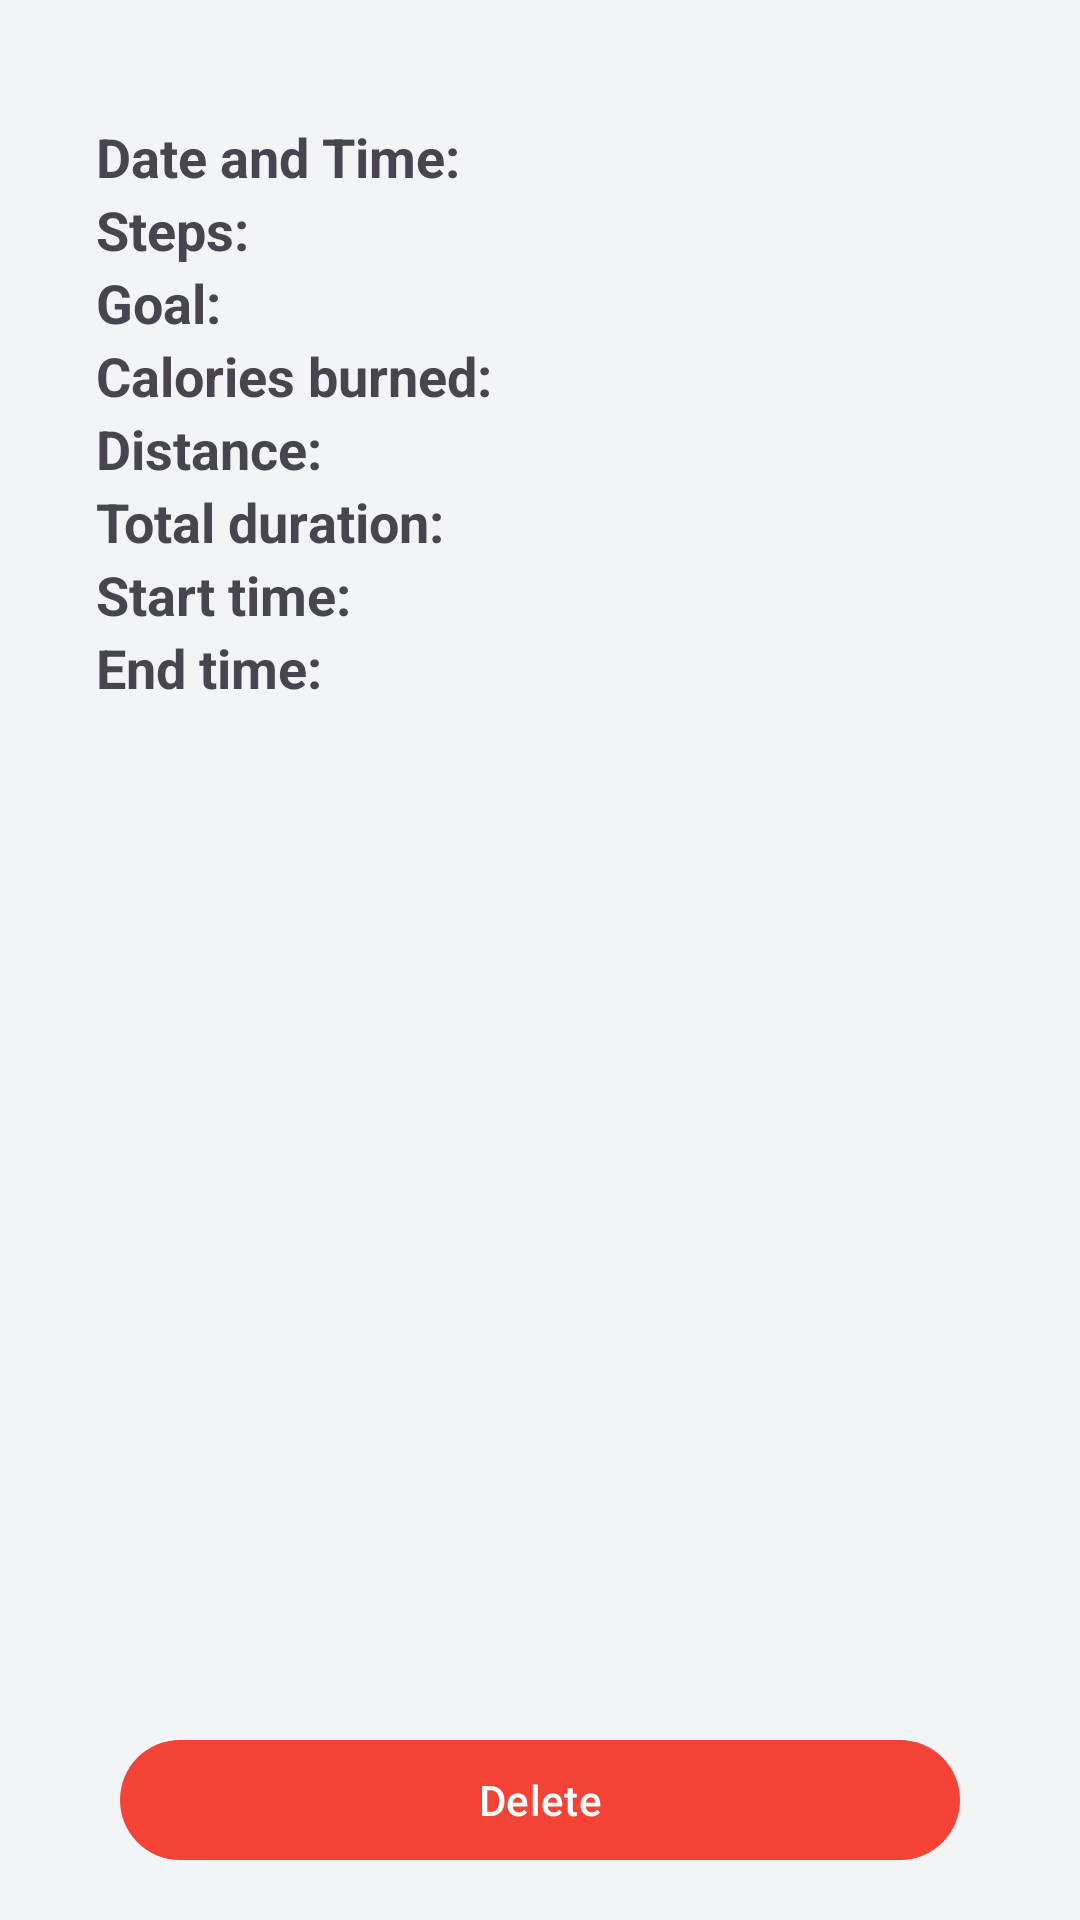

This screen was rendered from an Android layout file. Write that file and the resources it references.
<!-- AndroidManifest.xml: application theme Theme.Saht -->
<!-- res/layout/activity_pedometer_detail.xml -->
<?xml version="1.0" encoding="utf-8"?>
<androidx.constraintlayout.widget.ConstraintLayout xmlns:android="http://schemas.android.com/apk/res/android"
    xmlns:app="http://schemas.android.com/apk/res-auto"
    xmlns:tools="http://schemas.android.com/tools"
    android:id="@+id/main"
    android:layout_width="match_parent"
    android:layout_height="match_parent"
    android:fitsSystemWindows="true"
    tools:context=".pedometer.view.PedometerDetailActivity">

    <LinearLayout
        android:id="@+id/llData"
        android:layout_width="match_parent"
        android:layout_height="wrap_content"
        android:background="@drawable/bg_button_hollow_primary_border"
        app:layout_constraintStart_toStartOf="parent"
        app:layout_constraintEnd_toEndOf="parent"
        app:layout_constraintTop_toTopOf="parent"
        android:layout_marginTop="24dp"
        android:layout_marginHorizontal="16dp"
        android:orientation="vertical"
        android:padding="16dp">

        
        <LinearLayout
            android:layout_width="match_parent"
            android:layout_height="wrap_content"
            android:orientation="horizontal"
            android:gravity="center_vertical">

            <TextView
                android:id="@+id/date_label"
                android:layout_width="0dp"
                android:layout_weight="1"
                android:layout_height="wrap_content"
                android:textSize="18sp"
                android:textStyle="bold"
                android:text="Date and Time:" />

            <TextView
                android:id="@+id/date_value"
                android:layout_width="0dp"
                android:layout_weight="1"
                android:layout_height="wrap_content"
                android:textSize="16sp" />
        </LinearLayout>

        
        <LinearLayout
            android:layout_width="match_parent"
            android:layout_height="wrap_content"
            android:orientation="horizontal"
            android:gravity="center_vertical">

            <TextView
                android:id="@+id/steps_label"
                android:layout_width="0dp"
                android:layout_weight="1"
                android:layout_height="wrap_content"
                android:textSize="18sp"
                android:textStyle="bold"
                android:text="@string/steps" />

            <TextView
                android:id="@+id/steps_value"
                android:layout_width="0dp"
                android:layout_weight="1"
                android:layout_height="wrap_content"
                android:textSize="16sp" />
        </LinearLayout>

        
        <LinearLayout
            android:layout_width="match_parent"
            android:layout_height="wrap_content"
            android:orientation="horizontal"
            android:gravity="center_vertical">

            <TextView
                android:id="@+id/goal_label"
                android:layout_width="0dp"
                android:layout_weight="1"
                android:layout_height="wrap_content"
                android:textSize="18sp"
                android:textStyle="bold"
                android:text="Goal:" />

            <TextView
                android:id="@+id/goal_value"
                android:layout_width="0dp"
                android:layout_weight="1"
                android:layout_height="wrap_content"
                android:textSize="16sp" />
        </LinearLayout>

        
        <LinearLayout
            android:layout_width="match_parent"
            android:layout_height="wrap_content"
            android:orientation="horizontal"
            android:gravity="center_vertical">

            <TextView
                android:id="@+id/calorie_label"
                android:layout_width="0dp"
                android:layout_weight="1"
                android:layout_height="wrap_content"
                android:textSize="18sp"
                android:textStyle="bold"
                android:text="@string/calories_burned" />

            <TextView
                android:id="@+id/calories_burned_value"
                android:layout_width="0dp"
                android:layout_weight="1"
                android:layout_height="wrap_content"
                android:textSize="16sp" />
        </LinearLayout>

        
        <LinearLayout
            android:layout_width="match_parent"
            android:layout_height="wrap_content"
            android:orientation="horizontal"
            android:gravity="center_vertical">

            <TextView
                android:id="@+id/distance_label"
                android:layout_width="0dp"
                android:layout_weight="1"
                android:layout_height="wrap_content"
                android:textSize="18sp"
                android:textStyle="bold"
                android:text="@string/distance_label" />

            <TextView
                android:id="@+id/distance_value"
                android:layout_width="0dp"
                android:layout_weight="1"
                android:layout_height="wrap_content"
                android:textSize="16sp" />
        </LinearLayout>

        
        <LinearLayout
            android:layout_width="match_parent"
            android:layout_height="wrap_content"
            android:orientation="horizontal"
            android:gravity="center_vertical">

            <TextView
                android:id="@+id/total_exercise_duration_label"
                android:layout_width="0dp"
                android:layout_weight="1"
                android:layout_height="wrap_content"
                android:textSize="18sp"
                android:textStyle="bold"
                android:text="@string/total_duration" />

            <TextView
                android:id="@+id/total_exercise_duration_value"
                android:layout_width="0dp"
                android:layout_weight="1"
                android:layout_height="wrap_content"
                android:textSize="16sp" />
        </LinearLayout>

        
        <LinearLayout
            android:layout_width="match_parent"
            android:layout_height="wrap_content"
            android:orientation="horizontal"
            android:gravity="center_vertical">

            <TextView
                android:id="@+id/start_time_label"
                android:layout_width="0dp"
                android:layout_weight="1"
                android:layout_height="wrap_content"
                android:textSize="18sp"
                android:textStyle="bold"
                android:text="@string/start_time" />

            <TextView
                android:id="@+id/start_time"
                android:layout_width="0dp"
                android:layout_weight="1"
                android:layout_height="wrap_content"
                android:textSize="16sp" />
        </LinearLayout>

        
        <LinearLayout
            android:layout_width="match_parent"
            android:layout_height="wrap_content"
            android:orientation="horizontal"
            android:gravity="center_vertical">

            <TextView
                android:id="@+id/end_time_label"
                android:layout_width="0dp"
                android:layout_weight="1"
                android:layout_height="wrap_content"
                android:textSize="18sp"
                android:textStyle="bold"
                android:text="@string/end_time" />

            <TextView
                android:id="@+id/end_time"
                android:layout_width="0dp"
                android:layout_weight="1"
                android:layout_height="wrap_content"
                android:textSize="16sp" />
        </LinearLayout>
    </LinearLayout>

    <com.google.android.material.button.MaterialButton
        android:id="@+id/btn_delete"
        android:layout_width="match_parent"
        android:layout_height="wrap_content"
        app:backgroundTint="?attr/colorSecondary"
        app:cornerRadius="20dp"
        app:layout_constraintStart_toStartOf="parent"
        app:layout_constraintEnd_toEndOf="parent"
        app:layout_constraintBottom_toBottomOf="parent"
        android:layout_marginHorizontal="40dp"
        android:layout_marginBottom="16dp"
        android:textColor="@color/white"
        android:text="@string/delete"/>


</androidx.constraintlayout.widget.ConstraintLayout>
<!-- resources referenced by this layout -->
<resources>
  <color name="white">#FFFFFFFF</color>
  <string name="calories_burned">Calories burned:</string>
  <string name="delete">Delete</string>
  <string name="distance_label">Distance:</string>
  <string name="end_time">End time:</string>
  <string name="start_time">Start time:</string>
  <string name="steps">Steps:</string>
  <string name="total_duration">Total duration:</string>
  <style name="Theme.Saht" parent="Theme.Material3.DayNight.NoActionBar">
          
          <item name="colorOnPrimary">@color/black</item>
          <item name="colorOnSecondary">@color/dark_grey</item>
  
          
          <item name="colorPrimary">@color/green_500</item>
          <item name="colorPrimaryVariant">@color/green_700</item>
          <item name="colorPrimaryContainer">@color/green_container</item>
          <item name="colorOnPrimaryContainer">@color/on_green_container</item>
  
          
          <item name="colorSecondary">@color/red_500</item>
          <item name="colorSecondaryVariant">@color/red_700</item>
          <item name="colorSecondaryContainer">@color/red_container</item>
          <item name="colorOnSecondaryContainer">@color/on_red_container</item>
  
          
          <item name="colorTertiary">@color/green_700</item>
          <item name="colorTertiaryContainer">@color/green_container</item>
          <item name="colorOnTertiaryContainer">@color/on_green_container</item>
  
          
          <item name="android:colorBackground">@color/background_light</item>
          <item name="colorSurface">@color/white</item>
          <item name="colorOnSurface">@color/black</item>
          <item name="colorSurfaceVariant">@color/surface_variant_light</item>
          <item name="colorOnSurfaceVariant">@color/on_surface_variant_light</item>
  
          
          <item name="colorOutline">@color/outline_light</item>
          <item name="colorOutlineVariant">@color/outline_variant_light</item>
  
          
          <item name="android:statusBarColor">@color/green_700</item>
          <item name="android:navigationBarColor">@color/green_700</item>
          <item name="android:windowLightStatusBar">false</item>
      </style>
  <color name="black">#FF000000</color>
  <color name="dark_grey">#A9A9A9</color>
  <color name="green_500">#4CAF50</color>
  <color name="green_700">#388E3C</color>
  <color name="green_container">#C8E6C9</color>
  <color name="on_green_container">#1B5E20</color>
  <color name="red_500">#F44336</color>
  <color name="red_700">#D32F2F</color>
  <color name="red_container">#FFCDD2</color>
  <color name="on_red_container">#B71C1C</color>
  <color name="background_light">#F2F4F6</color>
  <color name="surface_variant_light">#E7E0EC</color>
  <color name="on_surface_variant_light">#49454F</color>
  <color name="outline_light">#79747E</color>
  <color name="outline_variant_light">#CAC4D0</color>
</resources>
